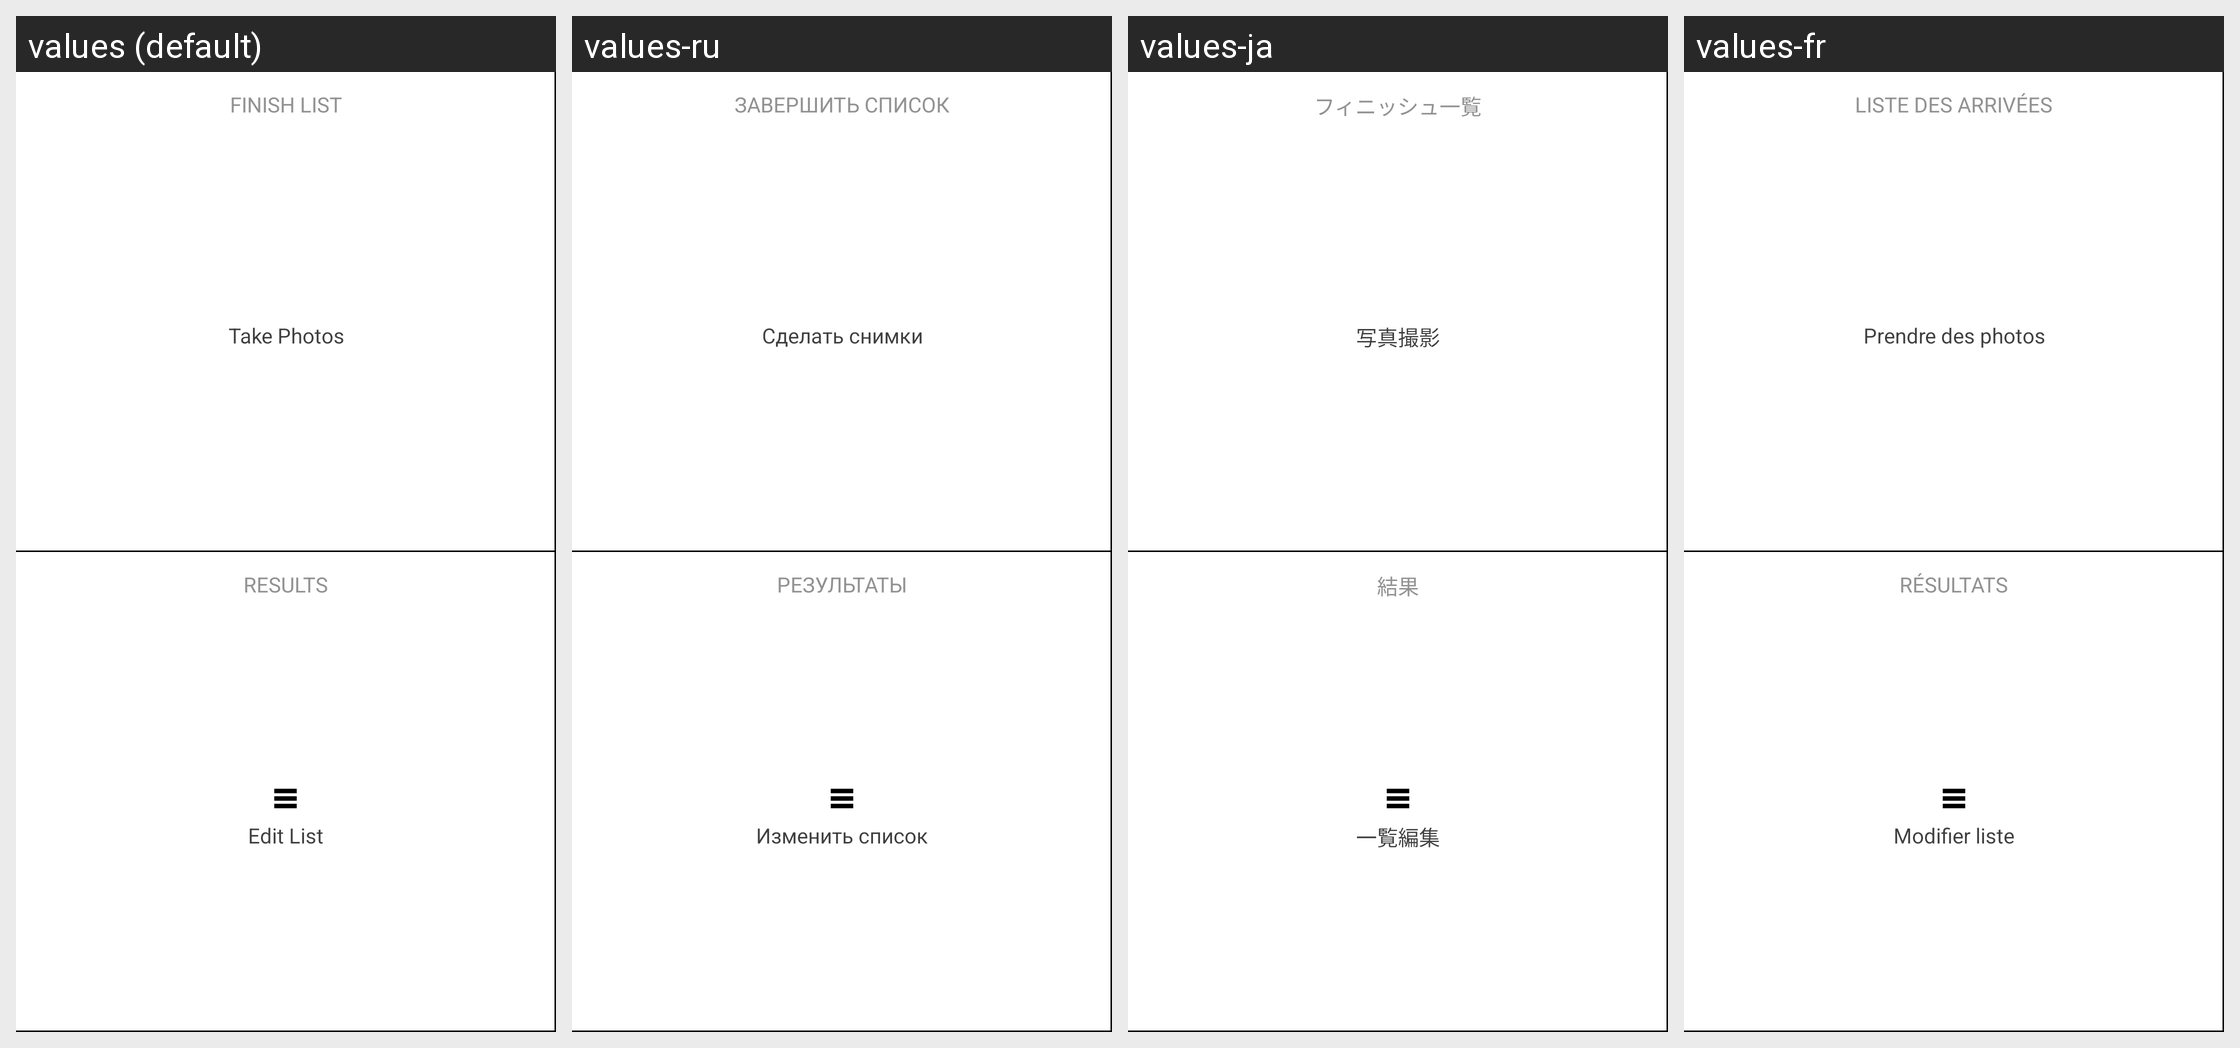

The Android screen above is rendered under several locales of the same app. Produce the string resources it draws, with the default and per-locale values.
Android screen res/layout/race_finished_buttons_ver.xml rendered under 4 locales, left to right: values (default), values-ru, values-ja, values-fr. Device: Nexus 5 (rendered at 1080×1920; each locale shown at half size, 540×960, under a caption strip naming it); theme AppTheme.
Other locales in the repository, not shown: values-cs, values-da, values-de, values-en, values-es, values-it, values-pt, values-sl, values-zh.
Strings drawn on this screen, with the default value and each locale's value (text and hints the layout hard-codes, and strings that could not be matched under every locale, appear in the picture but are not listed):

finished_list
  values: Finish List
  values-ru: Завершить список
  values-ja: フィニッシュ一覧
  values-fr: Liste des arrivées

finished_photos
  values: Take Photos
  values-ru: Сделать снимки
  values-ja: 写真撮影
  values-fr: Prendre des photos

finished_edit
  values: Edit List
  values-ru: Изменить список
  values-ja: 一覧編集
  values-fr: Modifier liste
